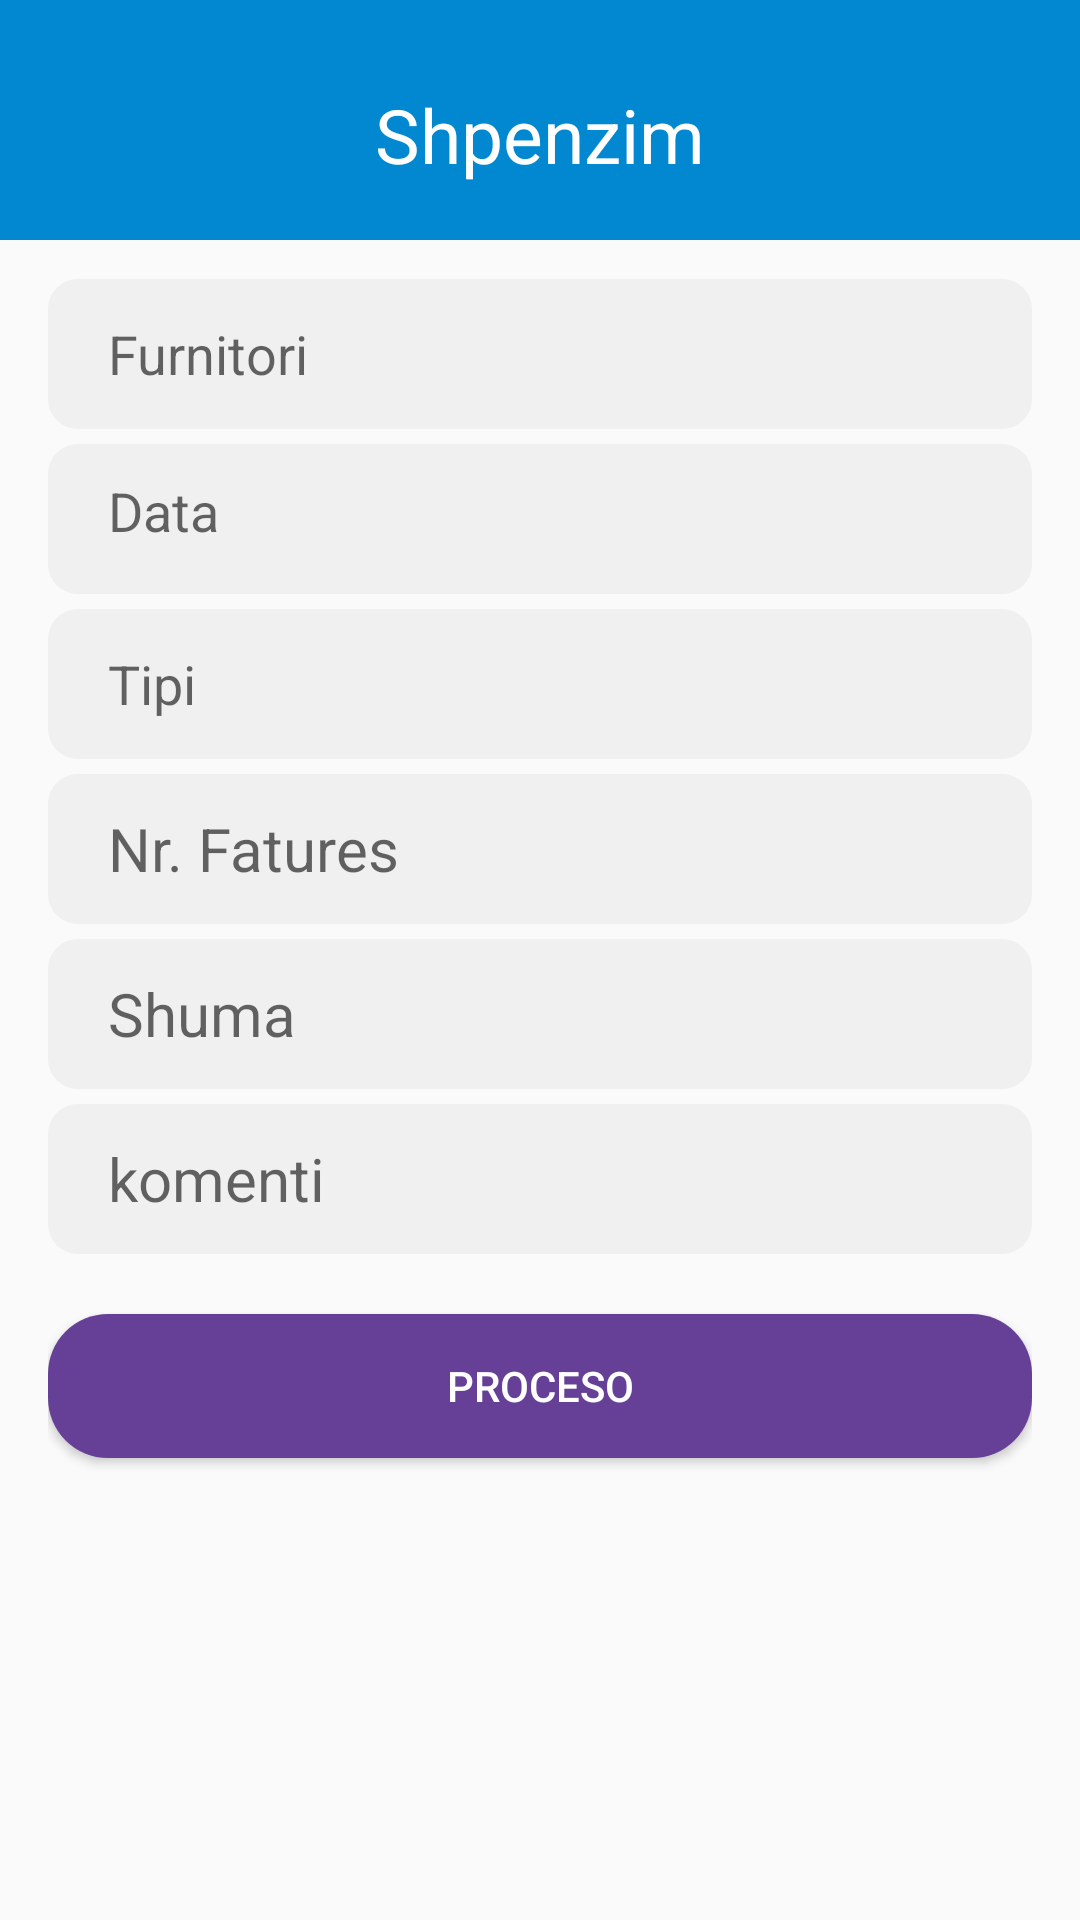

This screen was rendered from an Android layout file. Write that file and the resources it references.
<!-- AndroidManifest.xml: application theme AppTheme -->
<!-- res/layout/activity_shpenzimet_layout.xml -->
<?xml version="1.0" encoding="utf-8"?>
<layout xmlns:tools="http://schemas.android.com/tools"
    xmlns:android="http://schemas.android.com/apk/res/android"
    xmlns:app="http://schemas.android.com/apk/res-auto">

    <RelativeLayout
        android:layout_width="match_parent"
        android:layout_height="match_parent"
        tools:context="org.planetaccounting.saleAgent.shpenzimet.ShpenzimetActivity">

        <LinearLayout
            android:layout_width="match_parent"
            android:layout_height="match_parent"
            android:orientation="vertical">

            <LinearLayout
                android:layout_width="match_parent"
                android:layout_height="80dp"
                android:background="#0288D1"
                android:orientation="vertical">


                <TextView
                    android:id="@+id/textView7"
                    android:layout_width="match_parent"
                    android:layout_height="90dp"
                    android:gravity="center"
                    android:text="@string/shpenzimi"
                    android:textColor="#FFFFFF"
                    android:textSize="25sp" />
            </LinearLayout>

            <LinearLayout
                android:layout_width="match_parent"
                android:layout_height="match_parent"
                android:layout_gravity="center_vertical|center_horizontal|center"
                android:gravity="center_vertical"
                android:orientation="vertical">

                <LinearLayout
                    android:layout_marginTop="8dp"
                    android:layout_width="match_parent"
                    android:layout_height="match_parent"
                    android:layout_gravity="center"
                    android:layout_marginLeft="16dp"
                    android:layout_marginRight="16dp"
                    android:orientation="vertical">

                    <AutoCompleteTextView
                        android:id="@+id/furnitori_edittext"
                        android:layout_width="match_parent"
                        android:layout_height="wrap_content"
                        android:minHeight="50dp"
                        android:layout_marginTop="5dp"
                        android:hint="@string/furnitori"
                        android:imeOptions="actionDone"
                        android:background="@drawable/edit_field_corner"


                        android:nextFocusDown="@id/tipi_edittext" />

                    <TextView
                        android:id="@+id/data"
                        android:layout_width="match_parent"
                        android:layout_height="wrap_content"
                        android:layout_marginTop="5dp"
                        android:background="@drawable/edit_field_corner"
                        android:hint="@string/data"
                        android:minHeight="50dp"
                        android:nextFocusDown="@id/nr_fatures"
                        android:singleLine="true"

                        android:textSize="18dp" />

                    <AutoCompleteTextView
                        android:id="@+id/tipi_edittext"
                        android:layout_width="match_parent"
                        android:layout_height="wrap_content"
                        android:minHeight="50dp"
                        android:layout_marginTop="5dp"
                        android:hint="@string/tipi"
                        android:imeOptions="actionDone"
                        android:singleLine="true"
                        android:background="@drawable/edit_field_corner"



                        android:nextFocusDown="@id/nr_fatures" />

                    <EditText
                        android:id="@+id/nr_fatures"
                        android:layout_width="match_parent"
                        android:layout_height="wrap_content"
                        android:minHeight="50dp"
                        android:layout_marginTop="5dp"
                        android:hint="@string/nr_fatures"
                        android:imeOptions="actionDone"
                        android:singleLine="true"
                        android:background="@drawable/edit_field_corner"



                        android:nextFocusDown="@id/shuma_editText"
                        android:textSize="20sp" />

                    <EditText
                        android:id="@+id/shuma_editText"
                        android:layout_width="match_parent"
                        android:layout_height="wrap_content"
                        android:minHeight="50dp"
                        android:layout_marginTop="5dp"
                        android:digits="0123456789."
                        android:imeOptions="actionDone"

                        android:hint="@string/shuma"
                        android:singleLine="true"
                        android:background="@drawable/edit_field_corner"


                        android:inputType="numberDecimal"
                        android:nextFocusDown="@id/comment_edittext"
                        android:textSize="20sp" />

                    <EditText
                        android:id="@+id/comment_edittext"
                        android:layout_width="match_parent"
                        android:layout_height="wrap_content"
                        android:minHeight="50dp"
                        android:maxHeight="150dp"
                        android:layout_marginTop="5dp"
                        android:imeOptions="actionDone"
                        android:background="@drawable/edit_field_corner"


                        android:hint="@string/komenti"
                        android:textSize="20sp" />

                    <Button
                        android:id="@+id/buttonInkaso"
                        android:layout_width="match_parent"
                        android:layout_height="wrap_content"
                        android:layout_marginTop="20dp"
                        android:text="@string/btn_proceso"
                        android:textColor="@android:color/white"
                        android:background="@drawable/button_rounder_corner"/>
                </LinearLayout>

            </LinearLayout>

        </LinearLayout>
    </RelativeLayout>
</layout>
<!-- resources referenced by this layout -->
<resources>
  <!-- drawable button_rounder_corner (drawable) -->
  <?xml version="1.0" encoding="utf-8"?>
  <selector xmlns:android="http://schemas.android.com/apk/res/android">
      <item>
          <shape android:shape="rectangle">
              <solid android:color="#664097"/>
              <stroke android:color="#664097" android:width="0dp" />
              
              <corners android:radius="20dp" />
          </shape>
      </item>
  </selector>
  <!-- drawable edit_field_corner (drawable) -->
  <?xml version="1.0" encoding="utf-8"?>
  <shape xmlns:android="http://schemas.android.com/apk/res/android">
      <solid
          android:color="#f0f0f0" />
      <padding
          android:left="20dp"
          android:top="10dp"
          android:right="20dp"
          android:bottom="10dp" />
  
      <corners
          android:bottomRightRadius="10dp"
          android:bottomLeftRadius="10dp"
          android:topLeftRadius="10dp"
          android:topRightRadius="10dp"/>
  </shape>
  <string name="btn_proceso">Proceso</string>
  <string name="data">Data </string>
  <string name="furnitori">Furnitori</string>
  <string name="komenti">komenti</string>
  <string name="nr_fatures">Nr. Fatures</string>
  <string name="shpenzimi">Shpenzim</string>
  <string name="shuma">Shuma</string>
  <string name="tipi">Tipi</string>
  <style name="AppTheme" parent="Theme.AppCompat.Light.NoActionBar">
          
          <item name="colorPrimary">@color/colorPrimary</item>
          <item name="colorPrimaryDark">@color/colorPrimaryDark</item>
          <item name="colorAccent">@color/colorPrimary</item>
      </style>
  <color name="colorPrimary">#3F51B5</color>
  <color name="colorPrimaryDark">#303F9F</color>
</resources>
